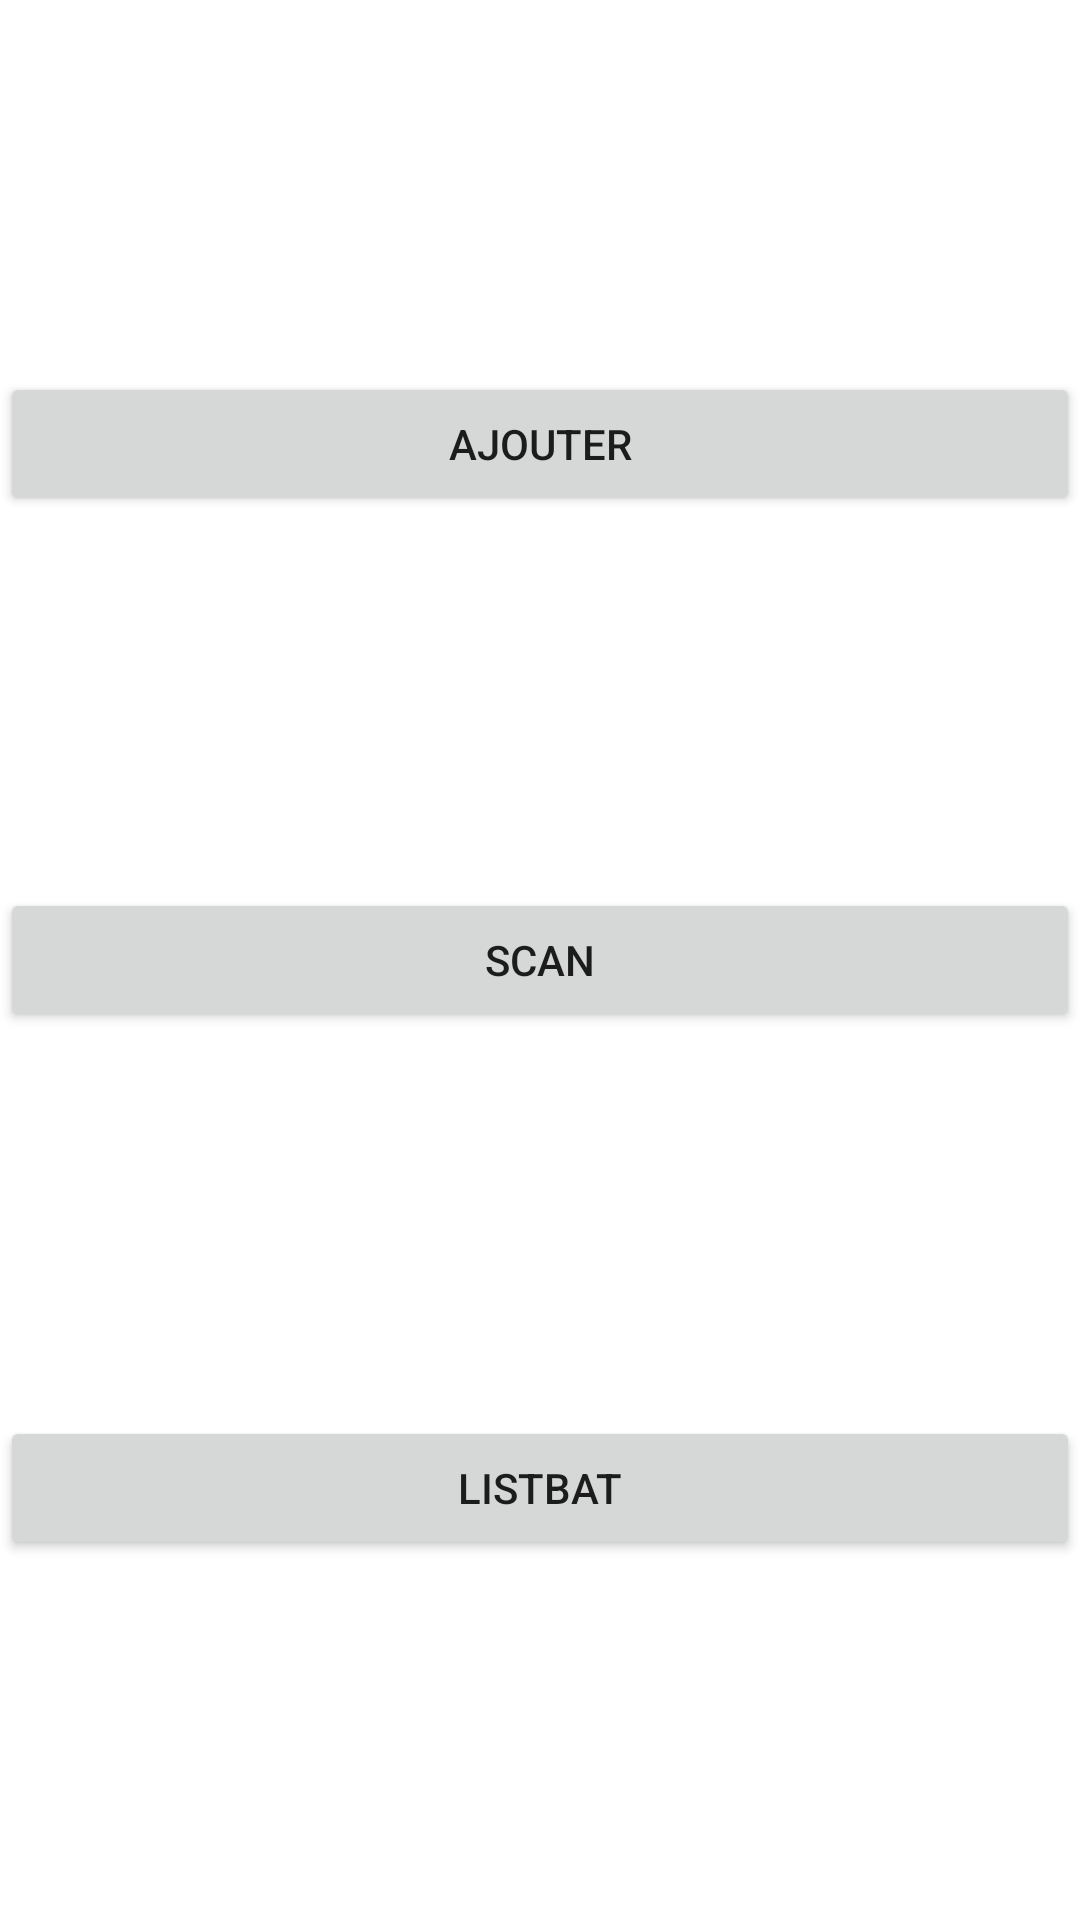

This screen was rendered from an Android layout file. Write that file and the resources it references.
<!-- AndroidManifest.xml: application theme Theme.BatLife -->
<!-- res/layout/activity_main.xml -->
<?xml version="1.0" encoding="utf-8"?>
<androidx.constraintlayout.widget.ConstraintLayout xmlns:android="http://schemas.android.com/apk/res/android"
    xmlns:app="http://schemas.android.com/apk/res-auto"
    xmlns:tools="http://schemas.android.com/tools"
    android:layout_width="match_parent"
    android:layout_height="match_parent"
    tools:context=".vue.MainActivity">

    <Button
        android:id="@+id/scan"
        android:layout_width="0dp"
        android:layout_height="wrap_content"
        android:onClick="updateBat"
        android:text="Scan"
        app:layout_constraintBottom_toBottomOf="parent"
        app:layout_constraintEnd_toEndOf="parent"
        app:layout_constraintStart_toStartOf="parent"
        app:layout_constraintTop_toTopOf="parent" />

    <Button
        android:id="@+id/addBat"
        android:layout_width="0dp"
        android:layout_height="wrap_content"
        android:layout_marginTop="24dp"
        android:layout_marginBottom="24dp"
        android:onClick="addBat"
        android:text="Ajouter"
        app:layout_constraintBottom_toTopOf="@+id/scan"
        app:layout_constraintEnd_toEndOf="parent"
        app:layout_constraintStart_toStartOf="parent"
        app:layout_constraintTop_toTopOf="parent" />

    <Button
        android:id="@+id/listeBat"
        android:layout_width="0dp"
        android:layout_height="wrap_content"
        android:layout_marginTop="24dp"
        android:layout_marginBottom="16dp"
        android:text="listBat"
        app:layout_constraintBottom_toBottomOf="parent"
        app:layout_constraintEnd_toEndOf="parent"
        app:layout_constraintStart_toStartOf="parent"
        app:layout_constraintTop_toBottomOf="@+id/scan" />

</androidx.constraintlayout.widget.ConstraintLayout>
<!-- resources referenced by this layout -->
<resources>
  <style name="Theme.BatLife" parent="Theme.MaterialComponents.DayNight.DarkActionBar">
          
          <item name="colorPrimary">@color/purple_500</item>
          <item name="colorPrimaryVariant">@color/purple_700</item>
          <item name="colorOnPrimary">@color/white</item>
          
          <item name="colorSecondary">@color/teal_200</item>
          <item name="colorSecondaryVariant">@color/teal_700</item>
          <item name="colorOnSecondary">@color/black</item>
          
          <item name="android:statusBarColor">?attr/colorPrimaryVariant</item>
          
      </style>
  <!-- not gathered from this repository: default colours our renderer supplied (Android Studio template values) -->
  <color name="purple_500">#FF6200EE</color>
  <color name="purple_700">#FF3700B3</color>
  <color name="teal_200">#FF03DAC5</color>
  <color name="teal_700">#FF018786</color>
  <color name="black">#FF000000</color>
  <color name="white">#FFFFFFFF</color>
</resources>
